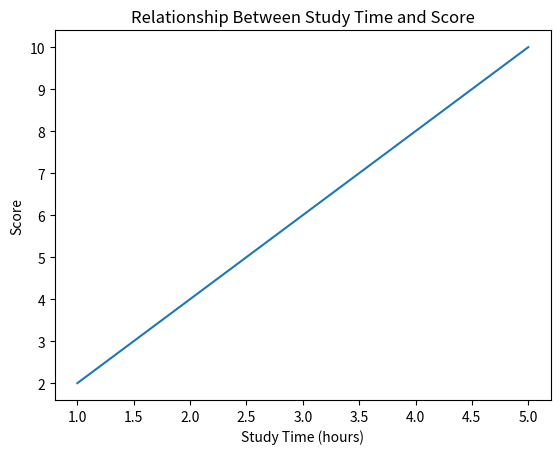

Here is the Python script that generated this plot:
# ## MATPLOTLIB is for visualizing data. 👉 Matplotlib helps you SEE what your data is saying.
# As an AI engineer, you don’t just train models — you: 1. explore data 2. debug models 
# 3. explain results.     Matplotlib is critical in all three.

import matplotlib.pyplot as plt  # import matplotlib for plotting

x = [1, 2, 3, 4]
y = [10, 20, 25, 30]

# plt.plot(x, y)
# plt.show()

##.. 1. Plot numbers from 1–10 on x-axis 2. Plot their squares on y-axis

# Step 1: Create x values (numbers from 1 to 10)
x = list(range(1, 11))   # [1, 2, 3, ..., 10]

# Step 2: Create y values (square of each number)
y = [i**2 for i in x]    # [1, 4, 9, ..., 100]

# Step 3: Plot the values
# plt.plot(x, y)           # draw line graph

# # Step 4: Add labels and title
# plt.xlabel("Numbers (1–10)")        # label for x-axis
# plt.ylabel("Squares")               # label for y-axis
# plt.title("Plot of Numbers vs Their Squares")  # title of the graph

# plt.show()  # Step 5: Show the graph


##.. Histogram (VERY important in ML)
data = [10, 20, 20, 30, 30, 30, 40]

# plt.hist(data)
# plt.show()

##.. Generate 50 random numbers, Plot histogram
import matplotlib.pyplot as plt
import numpy as np

data = np.random.randint(0, 100, 50)

# plt.hist(data, bins=10)
# plt.show()


##..Scatter Plot (SUPER IMPORTANT)
x = [1, 2, 3, 4]
y = [2, 4, 6, 8]

# plt.scatter(x, y)
# plt.show()


## Create two lists where y = 3x + noise Plot scatter, Observe if it looks linear
x = np.arange(1, 51)
noise = np.random.randn(50) * 5
y = 3 * x + noise

# plt.scatter(x, y)
# plt.show()



##. Labels & Titles (This is what makes your work look professional.)
# plt.plot(x, y)
# plt.title("My First Plot")
# plt.xlabel("X-axis")
# plt.ylabel("Y-axis")
# plt.show()

#. Plot any data: Add title, xlabel, ylabel, Try changing title to something meaningful
x = [1, 2, 3, 4, 5]
y = [2, 4, 6, 8, 10]

plt.plot(x, y)

plt.title("Relationship Between Study Time and Score")
plt.xlabel("Study Time (hours)")
plt.ylabel("Score")

plt.show()
